The GitHub repository RobertMercieca/Dissertation contains a labelled image folder "diseases" with 9 categories: apple apple scab, apple cedar apple rust, apple healthy, grape black rot, grape esca black measles, grape healthy, potato early blight, potato late blight, potato healthy. Examples follow, each with its label.

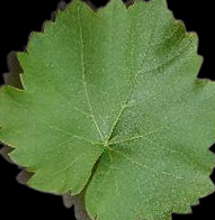
Label: grape healthy

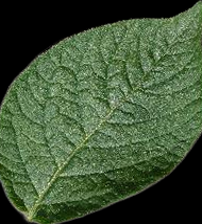
Label: potato healthy

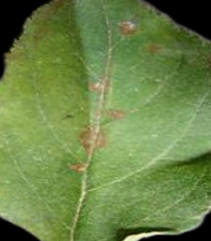
Label: apple cedar apple rust

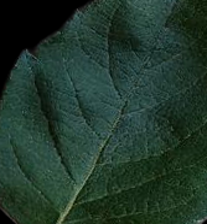
Label: apple healthy

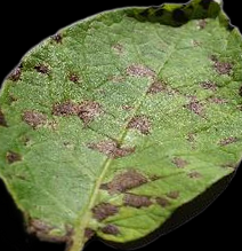
Label: potato early blight

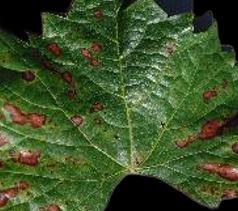
Label: grape esca black measles
